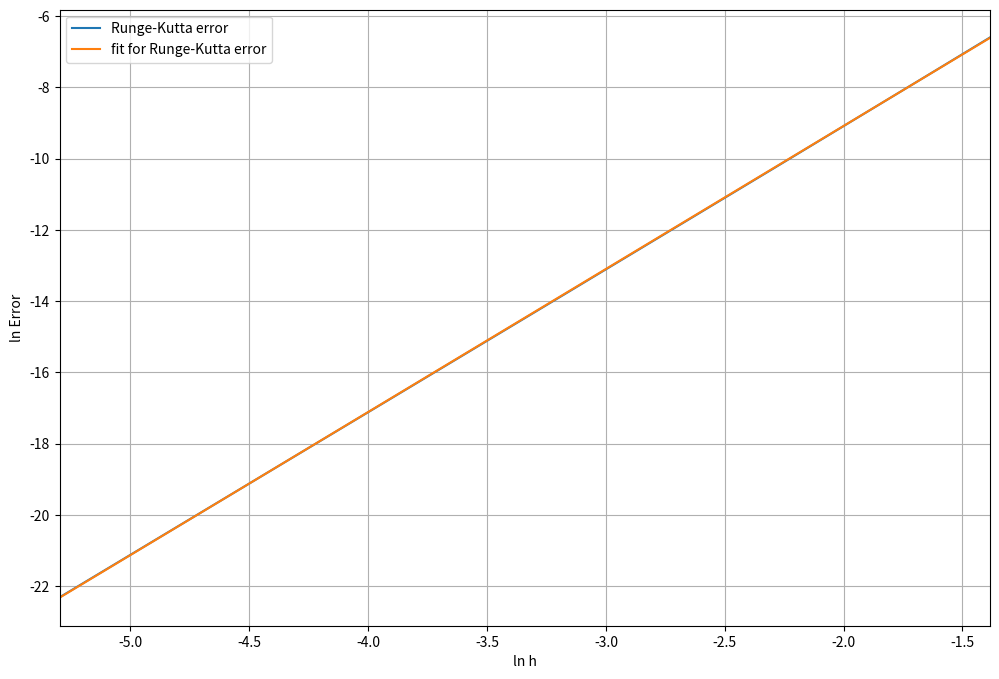

Source code (Python):
import numpy as np
from matplotlib import pyplot as plt

def y(x):
    return x**2-x**3+1/2*x**4+x**2*np.log(x)

def f(x, y):
    return (-3/x)*y+6*x-6*x**2+7/2*x**3+5*x*np.log(x)


def runge_kutta(x, y0, f):
    y = np.zeros(x.shape)
    y[0] = y0
    for i in range(len(x) - 1):
        k1 = f(x[i], y[i])
        k2 = f(x[i] + h/2, y[i] + h/2 * k1)
        k3 = f(x[i] + h/2, y[i] + h/2 * k2)
        k4 = f(x[i] + h, y[i] + h * k3)
        y[i+1] = y[i] + h * (k1 + 2*k2 + 2*k3 + k4) / 6
    return y

h_list = [1/200,1/100,1/50,1/25,1/10,1/5,1/4]
error_x_eq_2=np.zeros(len(h_list))
y0 = 1/2
for i in range(len(h_list)):
    h=h_list[i]
    n=int(1/h)
    x = np.linspace(1, 2, n+1)
    y_cal=runge_kutta(x, y0, f)
    error_x_eq_2[i]=np.abs(y_cal[-1]-y(2))
print(error_x_eq_2)

h_list_log=np.log(h_list)
error_x_eq_2_log=np.log(error_x_eq_2)

coefficients = np.polyfit(
    h_list_log, error_x_eq_2_log, 1)
print(
    f"对于拟合的函数式为 ln(error) = {coefficients[0]}ln(h) + {coefficients[1]}")
error_log_fit=coefficients[0]*h_list_log+coefficients[1]

plt.figure(figsize=(12, 8))
plt.plot(h_list_log, error_x_eq_2_log, label='Runge-Kutta error')
plt.plot(h_list_log, error_log_fit, label='fit for Runge-Kutta error')
plt.legend(loc='best')
plt.xlabel('ln h')
plt.ylabel('ln Error')
plt.xlim((np.log(1/200),np.log(1/4)))
plt.grid(True)
plt.show()